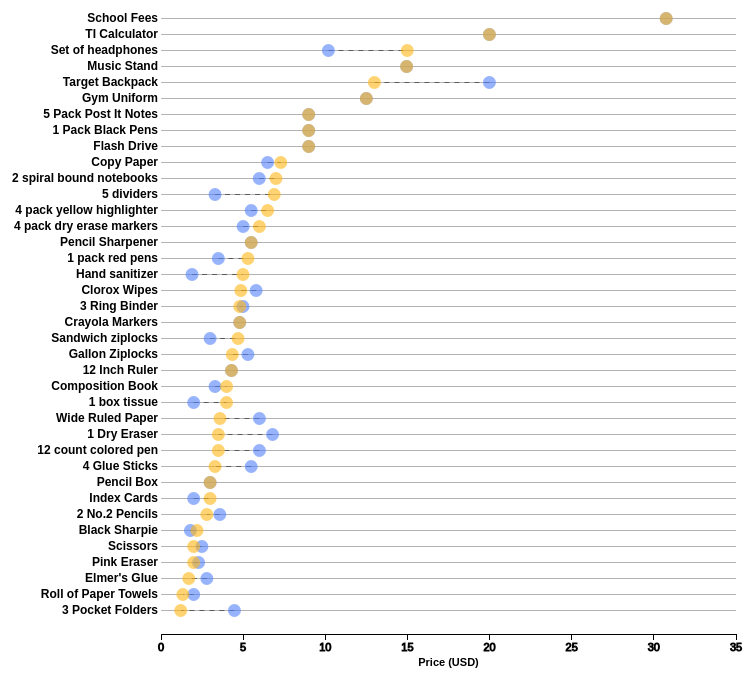
D3 v3 page, settled after 480 driven frames (8 s of simulated time); the page loaded 1 data file(s).


// ── elementary_interactivity.js
// this is the size of the svg container
			var fullwidth = 800,
				fullheight = 700;

			// these are the margins around the graph. Axes labels go in margins.
			var margin = {top: 20, right: 25, bottom: 20, left: 200};

			var width = 800 - margin.left - margin.right,
    		height = 700 - margin.top - margin.bottom;

			var widthScale = d3.scale.linear()
								.range([ 0, width]);

			var heightScale = d3.scale.ordinal()
								.rangeRoundBands([ margin.top, height], 0.2);

			var xAxis = d3.svg.axis()
							.scale(widthScale)
							.orient("bottom");

			var yAxis = d3.svg.axis()
							.scale(heightScale)
							.orient("left")
							.innerTickSize([0]);


			var svg = d3.select("body")
						.append("svg")
						.attr("width", fullwidth)
						.attr("height", fullheight);


			d3.csv("nnmr.csv", function(error, data) {

				if (error) {
					console.log("error reading file");
				}

				data.sort(function(a, b) {
					return d3.descending(+a.y2016, +b.y2016);
				});


				widthScale.domain([0, 35]);


				heightScale.domain(data.map(function(d) { return d.item; } ));


				// Make the faint lines from y labels to highest dot

				var linesGrid = svg.selectAll("lines.grid")
					.data(data)
					.enter()
					.append("line");

				linesGrid.attr("class", "grid")
					.attr("x1", margin.left)
					.attr("y1", function(d) {
						return heightScale(d.item) + heightScale.rangeBand()/2;
					})
					.attr("x2", function(d) {
						return margin.left + widthScale(+d.y2016);

					})
					.attr("y2", function(d) {
						return heightScale(d.item) + heightScale.rangeBand()/2;
					});

		// Make the faint lines from y labels to highest dot

					var linesGrid2 = svg.selectAll("lines.grid2")
						.data(data)
						.enter()
						.append("line");

					linesGrid2.attr("class", "grid")
						.attr("x1", 775)
						.attr("y1", function(d) {
							return heightScale(d.item) + heightScale.rangeBand()/2;
						})
						.attr("x2", function(d) {
							return margin.left + widthScale(+d.y2016);

						})
						.attr("y2", function(d) {
							return heightScale(d.item) + heightScale.rangeBand()/2;
						});


				// Make the dotted lines between the dots

				var linesBetween = svg.selectAll("lines.between")
					.data(data)
					.enter()
					.append("line");

				linesBetween.attr("class", "between")
					.attr("x1", function(d) {
						return margin.left + widthScale(+d.y2015);
					})
					.attr("y1", function(d) {
						return heightScale(d.item) + heightScale.rangeBand()/2;
					})
					.attr("x2", function(d) {
						return margin.left + widthScale(d.y2016);
					})
					.attr("y2", function(d) {
						return heightScale(d.item) + heightScale.rangeBand()/2;
					})
					.attr("stroke-dasharray", "5,5")
					.attr("stroke-width", function(d, i) {
						if (d.item === "World") {
							return "1";
						} else {
							return "0.5";
						}
					});


				// Make the dots for 2015

				var dots2015 = svg.selectAll("circle.y2015")
						.data(data)
						.enter()
						.append("circle");

				dots2015
					.attr("class", "y2015")
					.attr("cx", function(d) {
						return margin.left + widthScale(+d.y2015);
					})
					.attr("r", heightScale.rangeBand()/2)
					.attr("cy", function(d) {
						return heightScale(d.item) + heightScale.rangeBand()/2;
					})
					.style("fill", function(d){
						if (d.item === "World") {
							return "#333399";
						}
					})
					.append("title")
					.text(function(d) {
						return d.item + " in 2015: " + "$"+d.y2015;
					});

				// Make the dots for 2016

				var dots2016 = svg.selectAll("circle.y2016")
						.data(data)
						.enter()
						.append("circle");

				dots2016
					.attr("class", "y2016")
					.attr("cx", function(d) {
						return margin.left + widthScale(+d.y2016);
					})
					.attr("r", heightScale.rangeBand()/2)
					.attr("cy", function(d) {
						return heightScale(d.item) + heightScale.rangeBand()/2;
					})
					.style("fill", function(d){
						if (d.item === "World") {
							return "#CC0000";
						}
					})
					.append("title")
					.text(function(d) {
						return d.item + " in 2016: " + "$"+ d.y2016;
					});

					// add the axes

				svg.append("g")
					.attr("class", "xaxis")
					.attr("transform", "translate(" + margin.left + "," + height + ")")
					.call(xAxis);

				svg.append("g")
					.attr("class", "y axis")
					.attr("transform", "translate(" + margin.left + ",0)")
					.call(yAxis);


				//xaxis text
				svg.append("text")
					.attr("class", "xlabel")
        	.attr("transform", "translate(" + (margin.left + width / 2) + " ," +
        				(height + margin.bottom) + ")")
        	.style("text-anchor", "middle")
        	.attr("dy", "12")
        	.text("Price (USD)");

       	// Style one of the Y labels bold:

        // this makes one heading bold by filling in which number is ordered:
        var allYAxisLabels = d3.selectAll("g.y.axis g.tick text")[2];
        d3.select(allYAxisLabels[5]).style("font-weight", "bold");

				var allXAxisLabels = d3.selectAll("$" + widthScale.domain);
        	// You could also use tick formatting to get a $ sign on each axis tick

			});


### data: nnmr.csv
item, y2015, y2016
Target Backpack, 19.99, 12.99
1 Dry Eraser, 6.79, 3.49
3 Pocket Folders, 4.47, 1.20
12 count colored pen, 5.99, 3.49
Wide Ruled Paper, 5.99, 3.59
4 Glue Sticks, 5.49, 3.29
Elmer's Glue, 2.79, 1.69
Gallon Ziplocks, 5.29, 4.34
Clorox Wipes, 5.79, 4.86
2 No.2 Pencils, 3.58, 2.79
Roll of Paper Towels, 1.99, 1.33
Scissors, 2.49, 1.99
Pink Eraser, 2.29, 1.99
3 Ring Binder, 4.99, 4.79
Pencil Box, 2.99, 2.99
12 Inch Ruler, 4.29, 4.29
Crayola Markers, 4.79, 4.79
Pencil Sharpener, 5.49, 5.49
5 Pack Post It Notes, 8.99, 8.99
1 Pack Black Pens, 8.99, 8.99
Flash Drive, 8.99, 8.99
Gym Uniform, 12.50, 12.50
Music Stand, 14.95, 14.95
TI Calculator, 19.99, 19.99
School Fees, 30.75, 30.75
Black Sharpie, 1.79, 2.19
Composition Book, 3.29, 3.99
Copy Paper, 6.49, 7.29
4 pack dry erase markers, 5.00, 5.99
4 pack yellow highlighter, 5.49, 6.49
Index Cards, 1.99, 2.99
2 spiral bound notebooks, 5.98, 7.00
Sandwich ziplocks, 2.99, 4.69
1 pack red pens, 3.49, 5.29
1 box tissue, 1.99, 3.99
Hand sanitizer, 1.89, 4.99
5 dividers, 3.29, 6.89
Set of headphones, 10.19, 14.99